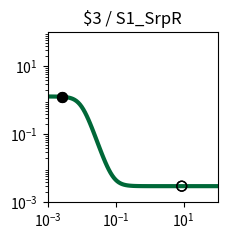

Here is the Python script that generated this plot: (Note: this script raises an exception after producing the figure.)
import matplotlib.pyplot as plt
import matplotlib.ticker as ticker
import numpy as np

fig, ax = plt.subplots(figsize=(2.5,2.5))

plt.xlim(1.000000e-03, 1.000000e+02)
plt.ylim(1.000000e-03, 1.000000e+02)

x = np.array([1.000000e-03,1.122018e-03,1.258925e-03,1.412538e-03,1.584893e-03,1.778279e-03,1.995262e-03,2.238721e-03,2.511886e-03,2.818383e-03,3.162278e-03,3.548134e-03,3.981072e-03,4.466836e-03,5.011872e-03,5.623413e-03,6.309573e-03,7.079458e-03,7.943282e-03,8.912509e-03,1.000000e-02,1.122018e-02,1.258925e-02,1.412538e-02,1.584893e-02,1.778279e-02,1.995262e-02,2.238721e-02,2.511886e-02,2.818383e-02,3.162278e-02,3.548134e-02,3.981072e-02,4.466836e-02,5.011872e-02,5.623413e-02,6.309573e-02,7.079458e-02,7.943282e-02,8.912509e-02,1.000000e-01,1.122018e-01,1.258925e-01,1.412538e-01,1.584893e-01,1.778279e-01,1.995262e-01,2.238721e-01,2.511886e-01,2.818383e-01,3.162278e-01,3.548134e-01,3.981072e-01,4.466836e-01,5.011872e-01,5.623413e-01,6.309573e-01,7.079458e-01,7.943282e-01,8.912509e-01,1.000000e+00,1.122018e+00,1.258925e+00,1.412538e+00,1.584893e+00,1.778279e+00,1.995262e+00,2.238721e+00,2.511886e+00,2.818383e+00,3.162278e+00,3.548134e+00,3.981072e+00,4.466836e+00,5.011872e+00,5.623413e+00,6.309573e+00,7.079458e+00,7.943282e+00,8.912509e+00,1.000000e+01,1.122018e+01,1.258925e+01,1.412538e+01,1.584893e+01,1.778279e+01,1.995262e+01,2.238721e+01,2.511886e+01,2.818383e+01,3.162278e+01,3.548134e+01,3.981072e+01,4.466836e+01,5.011872e+01,5.623413e+01,6.309573e+01,7.079458e+01,7.943282e+01,8.912509e+01,1.000000e+02,])
y = np.array([1.298369e+00,1.297724e+00,1.296824e+00,1.295569e+00,1.293822e+00,1.291389e+00,1.288008e+00,1.283315e+00,1.276820e+00,1.267860e+00,1.255558e+00,1.238774e+00,1.216076e+00,1.185741e+00,1.145836e+00,1.094416e+00,1.029898e+00,9.515971e-01,8.603158e-01,7.587643e-01,6.515000e-01,5.442357e-01,4.426842e-01,3.514029e-01,2.731018e-01,2.085844e-01,1.571643e-01,1.172588e-01,8.692433e-02,6.422643e-02,4.744242e-02,3.513975e-02,2.617972e-02,1.968464e-02,1.499239e-02,1.161087e-02,9.178261e-03,7.430512e-03,6.175961e-03,5.276026e-03,4.630773e-03,4.168284e-03,3.836873e-03,3.599431e-03,3.429335e-03,3.307494e-03,3.220225e-03,3.157720e-03,3.112954e-03,3.080893e-03,3.057932e-03,3.041488e-03,3.029712e-03,3.021278e-03,3.015238e-03,3.010913e-03,3.007815e-03,3.005597e-03,3.004008e-03,3.002870e-03,3.002056e-03,3.001472e-03,3.001054e-03,3.000755e-03,3.000541e-03,3.000387e-03,3.000277e-03,3.000199e-03,3.000142e-03,3.000102e-03,3.000073e-03,3.000052e-03,3.000037e-03,3.000027e-03,3.000019e-03,3.000014e-03,3.000010e-03,3.000007e-03,3.000005e-03,3.000004e-03,3.000003e-03,3.000002e-03,3.000001e-03,3.000001e-03,3.000001e-03,3.000000e-03,3.000000e-03,3.000000e-03,3.000000e-03,3.000000e-03,3.000000e-03,3.000000e-03,3.000000e-03,3.000000e-03,3.000000e-03,3.000000e-03,3.000000e-03,3.000000e-03,3.000000e-03,3.000000e-03,3.000000e-03,])
c = "#006838"

hi_x = np.array([2.600000e-03,2.600000e-03,])
hi_y = np.array([1.274431e+00,1.274431e+00,])
lo_x = np.array([8.800000e+00,8.800000e+00,])
lo_y = np.array([3.000004e-03,3.000004e-03,])

plt.loglog(x,y,lw=3,color=c)
plt.scatter(hi_x,hi_y,marker='o',s=50,color='black',zorder=10)
plt.scatter(lo_x,lo_y,marker='o',s=50,edgecolors='black',color='none',zorder=10)

plt.title("$3 / S1_SrpR")

ax.xaxis.set_major_locator(ticker.LogLocator(numticks=3))
ax.yaxis.set_major_locator(ticker.LogLocator(numticks=3))

ax.set_aspect('equal')
plt.tight_layout()

plt.savefig("/root/output/response_plot_$3_S1_SrpR.png", bbox_inches='tight')
